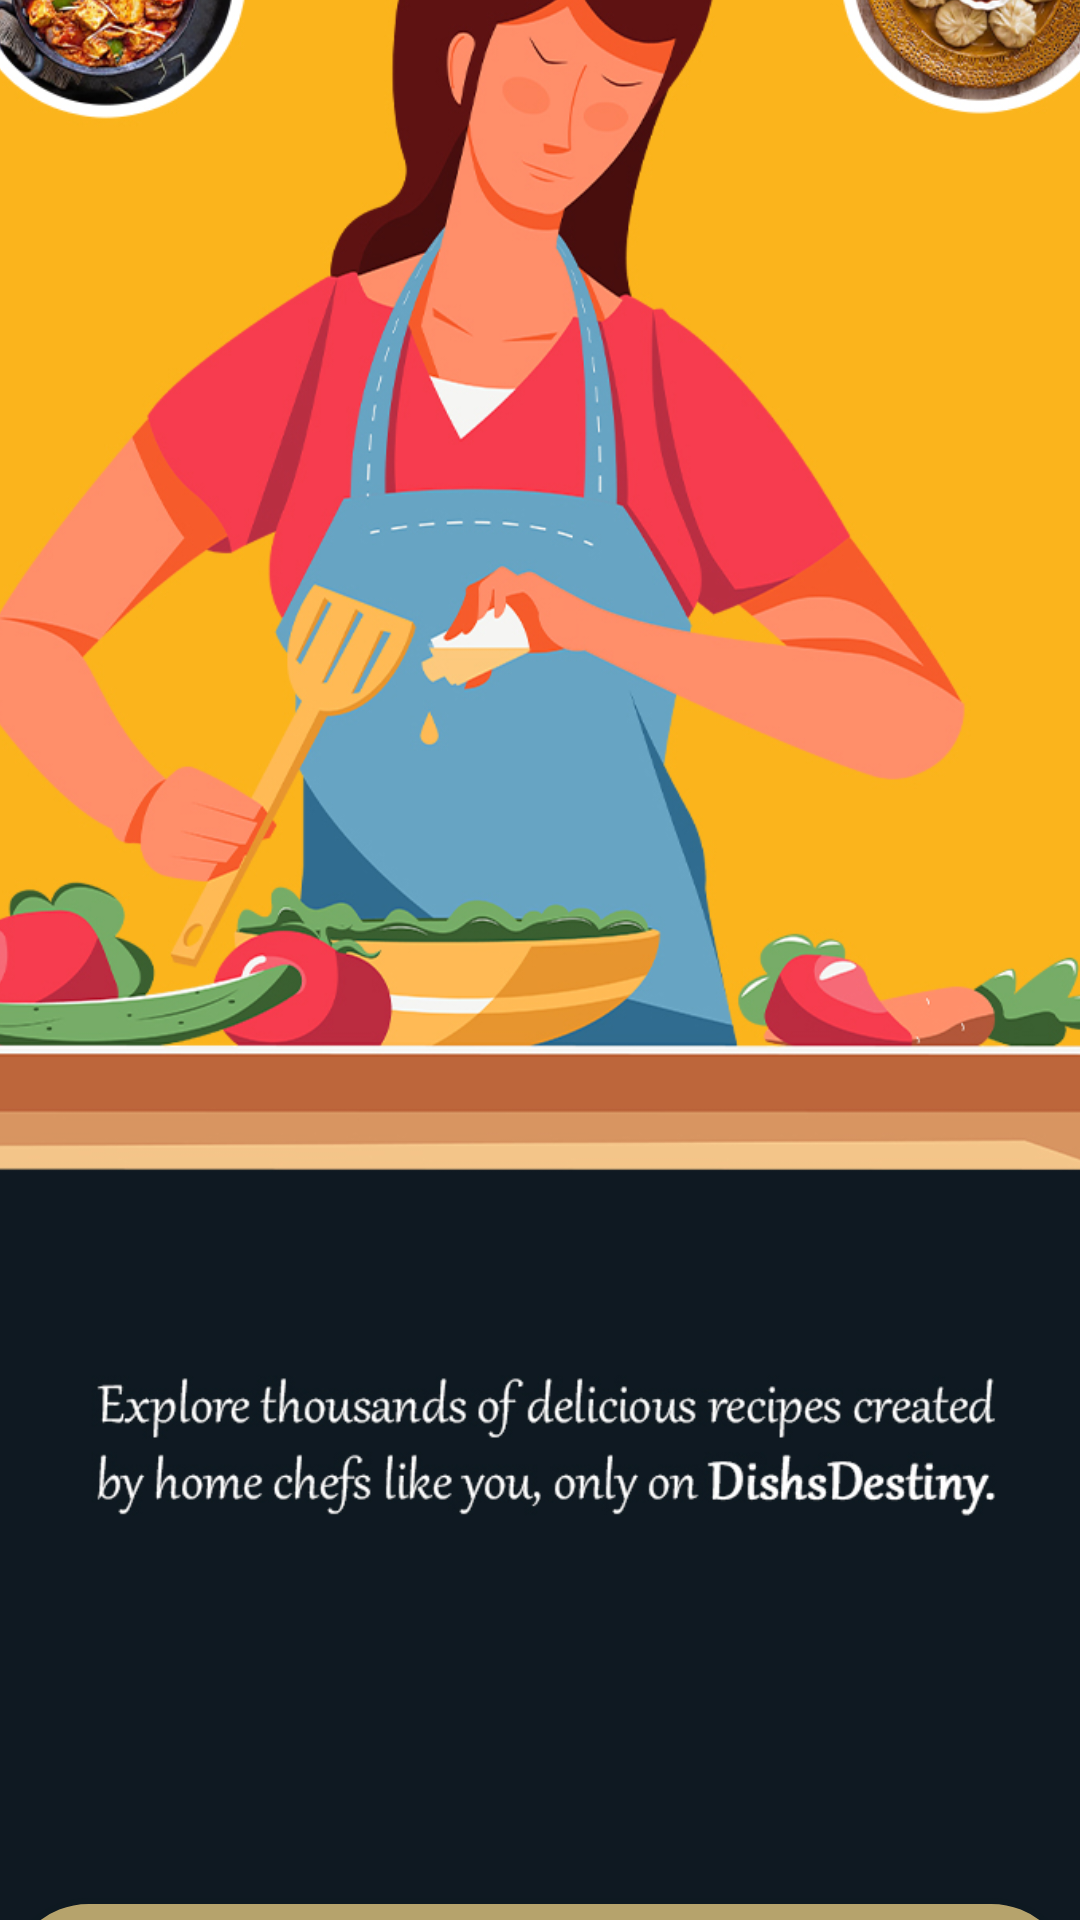

Write the Android layout XML for this screen, with the resource values it uses.
<!-- AndroidManifest.xml: application theme Theme.DISHDESTINYAPP -->
<!-- res/layout/activity_firsttime.xml -->
<?xml version="1.0" encoding="utf-8"?>
<androidx.constraintlayout.widget.ConstraintLayout xmlns:android="http://schemas.android.com/apk/res/android"
    xmlns:app="http://schemas.android.com/apk/res-auto"
    xmlns:tools="http://schemas.android.com/tools"
    android:id="@+id/main"
    android:layout_width="match_parent"
    android:layout_height="match_parent"
    android:background="@color/appBLACK"
    tools:context=".firsttime">

    <ImageView
        android:id="@+id/imageView"
        android:layout_width="487dp"
        android:layout_height="990dp"
        app:layout_constraintBottom_toBottomOf="parent"
        app:layout_constraintEnd_toEndOf="parent"
        app:layout_constraintStart_toStartOf="parent"
        app:layout_constraintTop_toTopOf="parent"
        app:layout_constraintVertical_bias="0.709"
        app:srcCompat="@drawable/firsttime" />

    <ImageButton
        android:id="@+id/imageButton"
        android:layout_width="358dp"
        android:layout_height="57dp"
        android:layout_marginBottom="36dp"
        app:layout_constraintBottom_toBottomOf="@+id/imageView"
        app:layout_constraintEnd_toEndOf="parent"
        app:layout_constraintHorizontal_bias="0.49"
        app:layout_constraintStart_toStartOf="parent"
        app:layout_constraintTop_toTopOf="parent"
        app:layout_constraintVertical_bias="0.975"

        android:background="@drawable/buttonbyme"
        android:padding="10dp"
        android:scaleType="fitCenter"

        app:srcCompat="@drawable/cont" />
</androidx.constraintlayout.widget.ConstraintLayout>
<!-- resources referenced by this layout -->
<resources>
  <color name="appBLACK">#0E1921</color>
  <!-- drawable buttonbyme (drawable) -->
  <?xml version="1.0" encoding="utf-8"?>
  <shape xmlns:android="http://schemas.android.com/apk/res/android"
      android:shape="rectangle">
      <solid android:color="#B6A36C" />
      <stroke android:width="2dp" android:color="#0E1921" />
      <corners android:radius="100dp" />
  
  </shape>
  <!-- drawable cont: jpg bitmap (drawable, 32133 bytes) -->
  <!-- drawable firsttime: jpg bitmap (drawable, 503511 bytes) -->
  <style name="Theme.DISHDESTINYAPP" parent="Base.Theme.DISHDESTINYAPP" />
  <style name="Base.Theme.DISHDESTINYAPP" parent="Theme.Material3.DayNight.NoActionBar">
          
          
      </style>
</resources>
